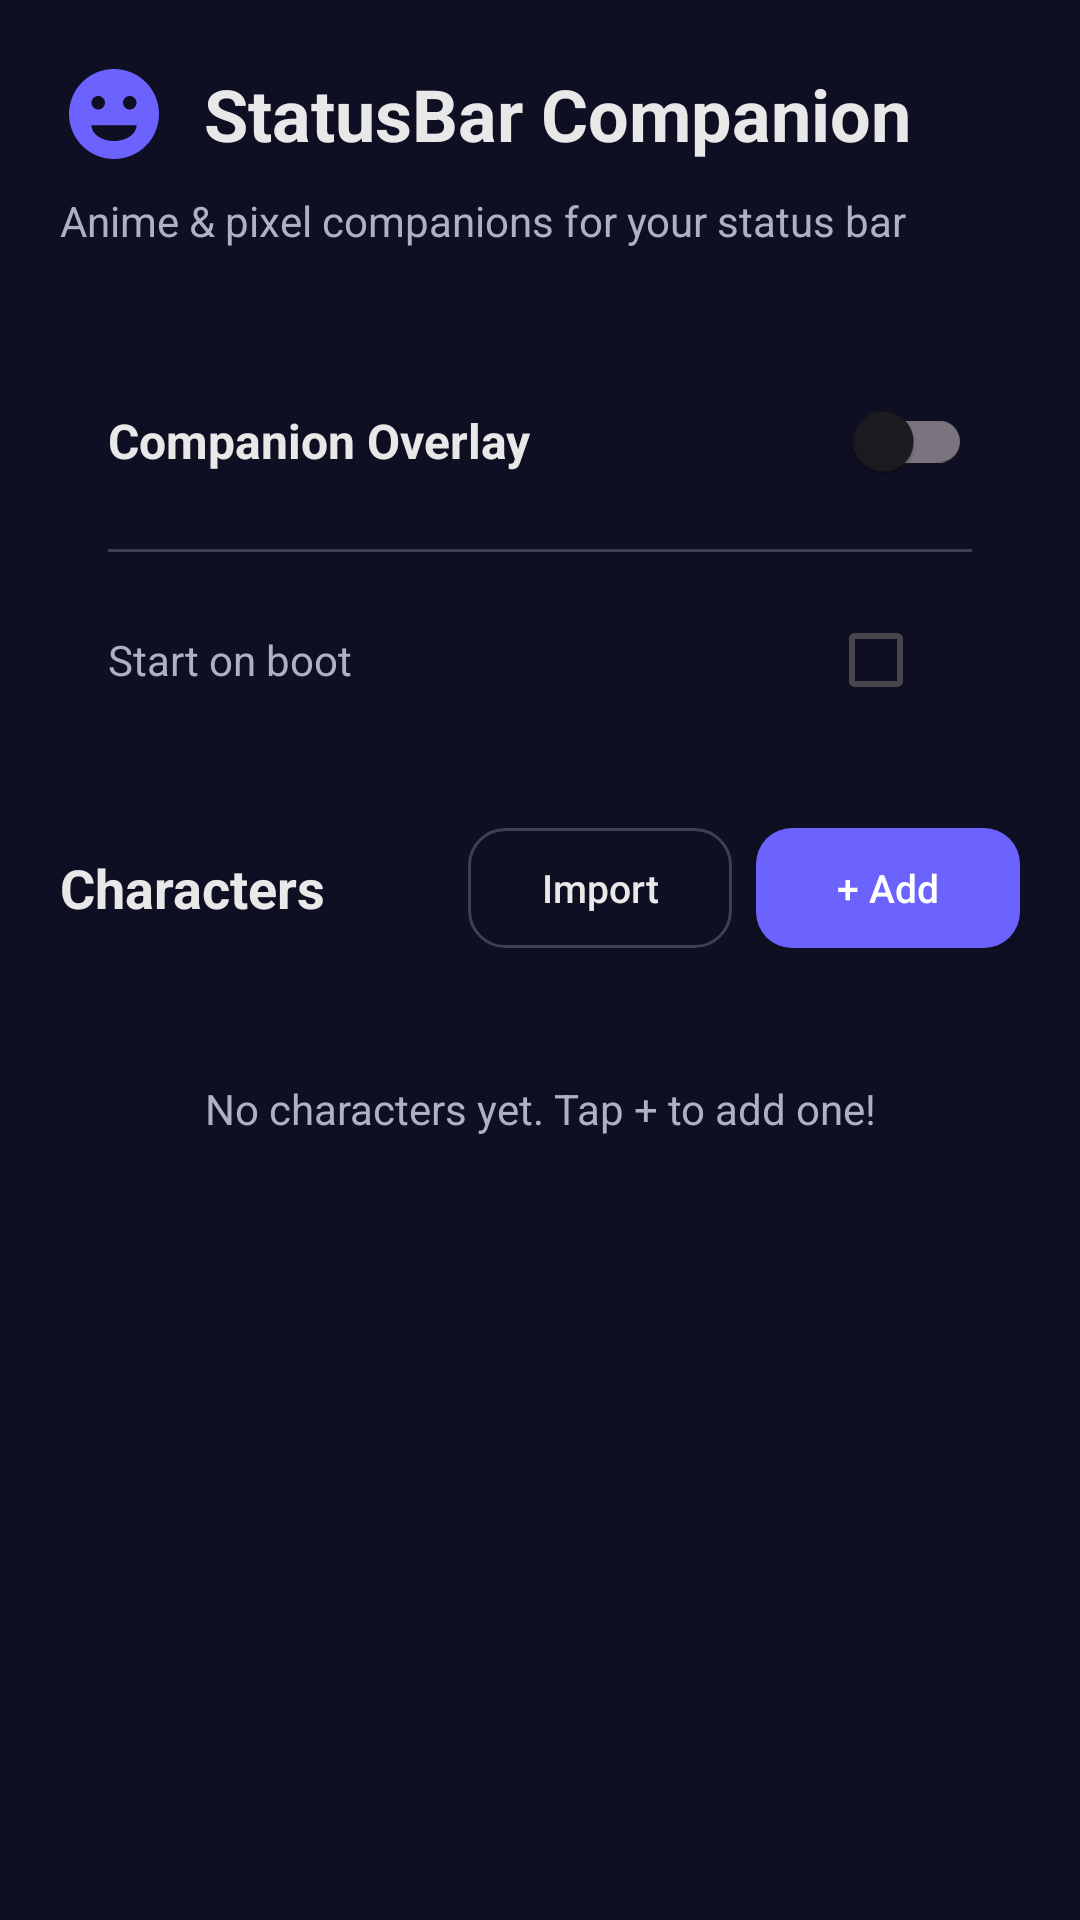

This screen was rendered from an Android layout file. Write that file and the resources it references.
<!-- AndroidManifest.xml: activity theme Theme.StatusBarCompanion -->
<!-- res/layout/activity_main.xml -->
<?xml version="1.0" encoding="utf-8"?>
<androidx.coordinatorlayout.widget.CoordinatorLayout
    xmlns:android="http://schemas.android.com/apk/res/android"
    xmlns:app="http://schemas.android.com/apk/res-auto"
    android:id="@+id/coordinator_layout"
    android:layout_width="match_parent"
    android:layout_height="match_parent"
    android:background="@color/background_dark"
    android:fitsSystemWindows="true">

    <ScrollView
        android:layout_width="match_parent"
        android:layout_height="match_parent"
        android:fillViewport="true"
        android:scrollbars="none">

        <LinearLayout
            android:layout_width="match_parent"
            android:layout_height="wrap_content"
            android:orientation="vertical"
            android:padding="20dp">

            
            <LinearLayout
                android:layout_width="match_parent"
                android:layout_height="wrap_content"
                android:orientation="horizontal"
                android:gravity="center_vertical"
                android:layout_marginBottom="8dp">

                <ImageView
                    android:layout_width="36dp"
                    android:layout_height="36dp"
                    android:src="@drawable/ic_companion"
                    android:contentDescription="App icon"
                    android:layout_marginEnd="12dp" />

                <TextView
                    android:layout_width="0dp"
                    android:layout_height="wrap_content"
                    android:layout_weight="1"
                    android:text="@string/app_name"
                    android:textColor="@color/on_surface"
                    android:textSize="24sp"
                    android:textStyle="bold" />
            </LinearLayout>

            <TextView
                android:layout_width="wrap_content"
                android:layout_height="wrap_content"
                android:text="Anime &amp; pixel companions for your status bar"
                android:textColor="@color/text_secondary"
                android:textSize="14sp"
                android:layout_marginBottom="24dp" />

            
            <LinearLayout
                android:id="@+id/permission_card"
                android:layout_width="match_parent"
                android:layout_height="wrap_content"
                android:background="@drawable/rounded_card_bg"
                android:orientation="vertical"
                android:padding="16dp"
                android:layout_marginBottom="16dp"
                android:visibility="gone">

                <TextView
                    android:layout_width="wrap_content"
                    android:layout_height="wrap_content"
                    android:text="@string/overlay_permission_title"
                    android:textColor="@color/accent_amber"
                    android:textSize="16sp"
                    android:textStyle="bold"
                    android:layout_marginBottom="8dp" />

                <TextView
                    android:layout_width="wrap_content"
                    android:layout_height="wrap_content"
                    android:text="@string/overlay_permission_message"
                    android:textColor="@color/text_secondary"
                    android:textSize="13sp"
                    android:layout_marginBottom="12dp" />

                <Button
                    android:id="@+id/btn_grant_permission"
                    android:layout_width="wrap_content"
                    android:layout_height="44dp"
                    android:background="@drawable/rounded_button_primary"
                    android:text="@string/btn_grant_permission"
                    android:textColor="@color/on_primary"
                    android:textSize="14sp"
                    android:paddingHorizontal="24dp"
                    android:textAllCaps="false" />
            </LinearLayout>

            
            <LinearLayout
                android:layout_width="match_parent"
                android:layout_height="wrap_content"
                android:background="@drawable/rounded_card_bg"
                android:orientation="vertical"
                android:padding="16dp"
                android:layout_marginBottom="16dp">

                <LinearLayout
                    android:layout_width="match_parent"
                    android:layout_height="wrap_content"
                    android:orientation="horizontal"
                    android:gravity="center_vertical">

                    <TextView
                        android:layout_width="0dp"
                        android:layout_height="wrap_content"
                        android:layout_weight="1"
                        android:text="Companion Overlay"
                        android:textColor="@color/on_surface"
                        android:textSize="16sp"
                        android:textStyle="bold" />

                    <com.google.android.material.switchmaterial.SwitchMaterial
                        android:id="@+id/switch_service"
                        android:layout_width="wrap_content"
                        android:layout_height="wrap_content" />
                </LinearLayout>

                <View
                    android:layout_width="match_parent"
                    android:layout_height="1dp"
                    android:background="@color/divider"
                    android:layout_marginVertical="12dp" />

                <LinearLayout
                    android:layout_width="match_parent"
                    android:layout_height="wrap_content"
                    android:orientation="horizontal"
                    android:gravity="center_vertical">

                    <TextView
                        android:layout_width="0dp"
                        android:layout_height="wrap_content"
                        android:layout_weight="1"
                        android:text="@string/label_auto_start"
                        android:textColor="@color/text_secondary"
                        android:textSize="14sp" />

                    <CheckBox
                        android:id="@+id/checkbox_auto_start"
                        android:layout_width="wrap_content"
                        android:layout_height="wrap_content" />
                </LinearLayout>
            </LinearLayout>

            
            <LinearLayout
                android:layout_width="match_parent"
                android:layout_height="wrap_content"
                android:orientation="horizontal"
                android:gravity="center_vertical"
                android:layout_marginBottom="12dp">

                <TextView
                    android:layout_width="0dp"
                    android:layout_height="wrap_content"
                    android:layout_weight="1"
                    android:text="Characters"
                    android:textColor="@color/on_surface"
                    android:textSize="18sp"
                    android:textStyle="bold" />

                <Button
                    android:id="@+id/btn_import_character"
                    android:layout_width="wrap_content"
                    android:layout_height="40dp"
                    android:background="@drawable/rounded_button_secondary"
                    android:text="Import"
                    android:textColor="@color/on_surface"
                    android:textSize="13sp"
                    android:paddingHorizontal="16dp"
                    android:layout_marginEnd="8dp"
                    android:textAllCaps="false" />

                <Button
                    android:id="@+id/btn_add_character"
                    android:layout_width="wrap_content"
                    android:layout_height="40dp"
                    android:background="@drawable/rounded_button_primary"
                    android:text="+ Add"
                    android:textColor="@color/on_primary"
                    android:textSize="13sp"
                    android:paddingHorizontal="16dp"
                    android:textAllCaps="false" />
            </LinearLayout>

            
            <TextView
                android:id="@+id/label_empty"
                android:layout_width="match_parent"
                android:layout_height="wrap_content"
                android:text="@string/label_no_characters"
                android:textColor="@color/text_secondary"
                android:textSize="14sp"
                android:textAlignment="center"
                android:padding="32dp"
                android:visibility="visible" />

            
            <androidx.recyclerview.widget.RecyclerView
                android:id="@+id/recycler_characters"
                android:layout_width="match_parent"
                android:layout_height="wrap_content"
                android:nestedScrollingEnabled="false"
                android:visibility="gone" />

        </LinearLayout>
    </ScrollView>

</androidx.coordinatorlayout.widget.CoordinatorLayout>
<!-- resources referenced by this layout -->
<resources>
  <color name="accent_amber">#FFFFAB40</color>
  <color name="background_dark">#FF0F0F23</color>
  <color name="divider">#33FFFFFF</color>
  <color name="on_primary">#FFFFFFFF</color>
  <color name="on_surface">#FFE8E8E8</color>
  <color name="text_secondary">#FFB0B0C0</color>
  <!-- drawable ic_companion (drawable) -->
  <?xml version="1.0" encoding="utf-8"?>
  <vector xmlns:android="http://schemas.android.com/apk/res/android"
      android:width="24dp"
      android:height="24dp"
      android:viewportWidth="24"
      android:viewportHeight="24">
      <path
          android:fillColor="#FF6C63FF"
          android:pathData="M12,2C6.48,2 2,6.48 2,12s4.48,10 10,10 10,-4.48 10,-10S17.52,2 12,2zM8.5,8C9.33,8 10,8.67 10,9.5S9.33,11 8.5,11 7,10.33 7,9.5 7.67,8 8.5,8zM15.5,8C16.33,8 17,8.67 17,9.5S16.33,11 15.5,11 14,10.33 14,9.5 14.67,8 15.5,8zM12,18c-2.76,0 -5,-1.57 -5,-3.5h10c0,1.93 -2.24,3.5 -5,3.5z" />
  </vector>
  <!-- drawable rounded_button_primary (drawable) -->
  <?xml version="1.0" encoding="utf-8"?>
  <ripple xmlns:android="http://schemas.android.com/apk/res/android"
      android:color="@color/primary_variant">
      <item>
          <shape android:shape="rectangle">
              <solid android:color="@color/primary" />
              <corners android:radius="12dp" />
          </shape>
      </item>
  </ripple>
  <!-- drawable rounded_button_secondary (drawable) -->
  <?xml version="1.0" encoding="utf-8"?>
  <ripple xmlns:android="http://schemas.android.com/apk/res/android"
      android:color="#33FFFFFF">
      <item>
          <shape android:shape="rectangle">
              <stroke android:width="1dp" android:color="@color/divider" />
              <solid android:color="@android:color/transparent" />
              <corners android:radius="12dp" />
          </shape>
      </item>
  </ripple>
  <string name="app_name">StatusBar Companion</string>
  <string name="btn_grant_permission">Grant Permission</string>
  <string name="label_auto_start">Start on boot</string>
  <string name="label_no_characters">No characters yet. Tap + to add one!</string>
  <string name="overlay_permission_message">This app needs the \"Display over other apps\" permission to show characters on your status bar.</string>
  <string name="overlay_permission_title">Permission Required</string>
  <style name="Theme.StatusBarCompanion" parent="Theme.Material3.DayNight.NoActionBar">
          <item name="colorPrimary">@color/primary</item>
          <item name="colorOnPrimary">@color/on_primary</item>
          <item name="colorPrimaryContainer">@color/primary_variant</item>
          <item name="colorSecondary">@color/secondary</item>
          <item name="colorOnSecondary">@color/on_secondary</item>
          <item name="colorSecondaryContainer">@color/secondary_variant</item>
          <item name="android:statusBarColor">@color/surface_dark</item>
          <item name="android:navigationBarColor">@color/surface_dark</item>
          <item name="android:windowBackground">@color/background_dark</item>
      </style>
  <color name="primary_variant">#FF5A52E0</color>
  <color name="primary">#FF6C63FF</color>
  <color name="secondary">#FFFF6B9D</color>
  <color name="on_secondary">#FFFFFFFF</color>
  <color name="secondary_variant">#FFE05585</color>
  <color name="surface_dark">#FF1A1A2E</color>
</resources>
